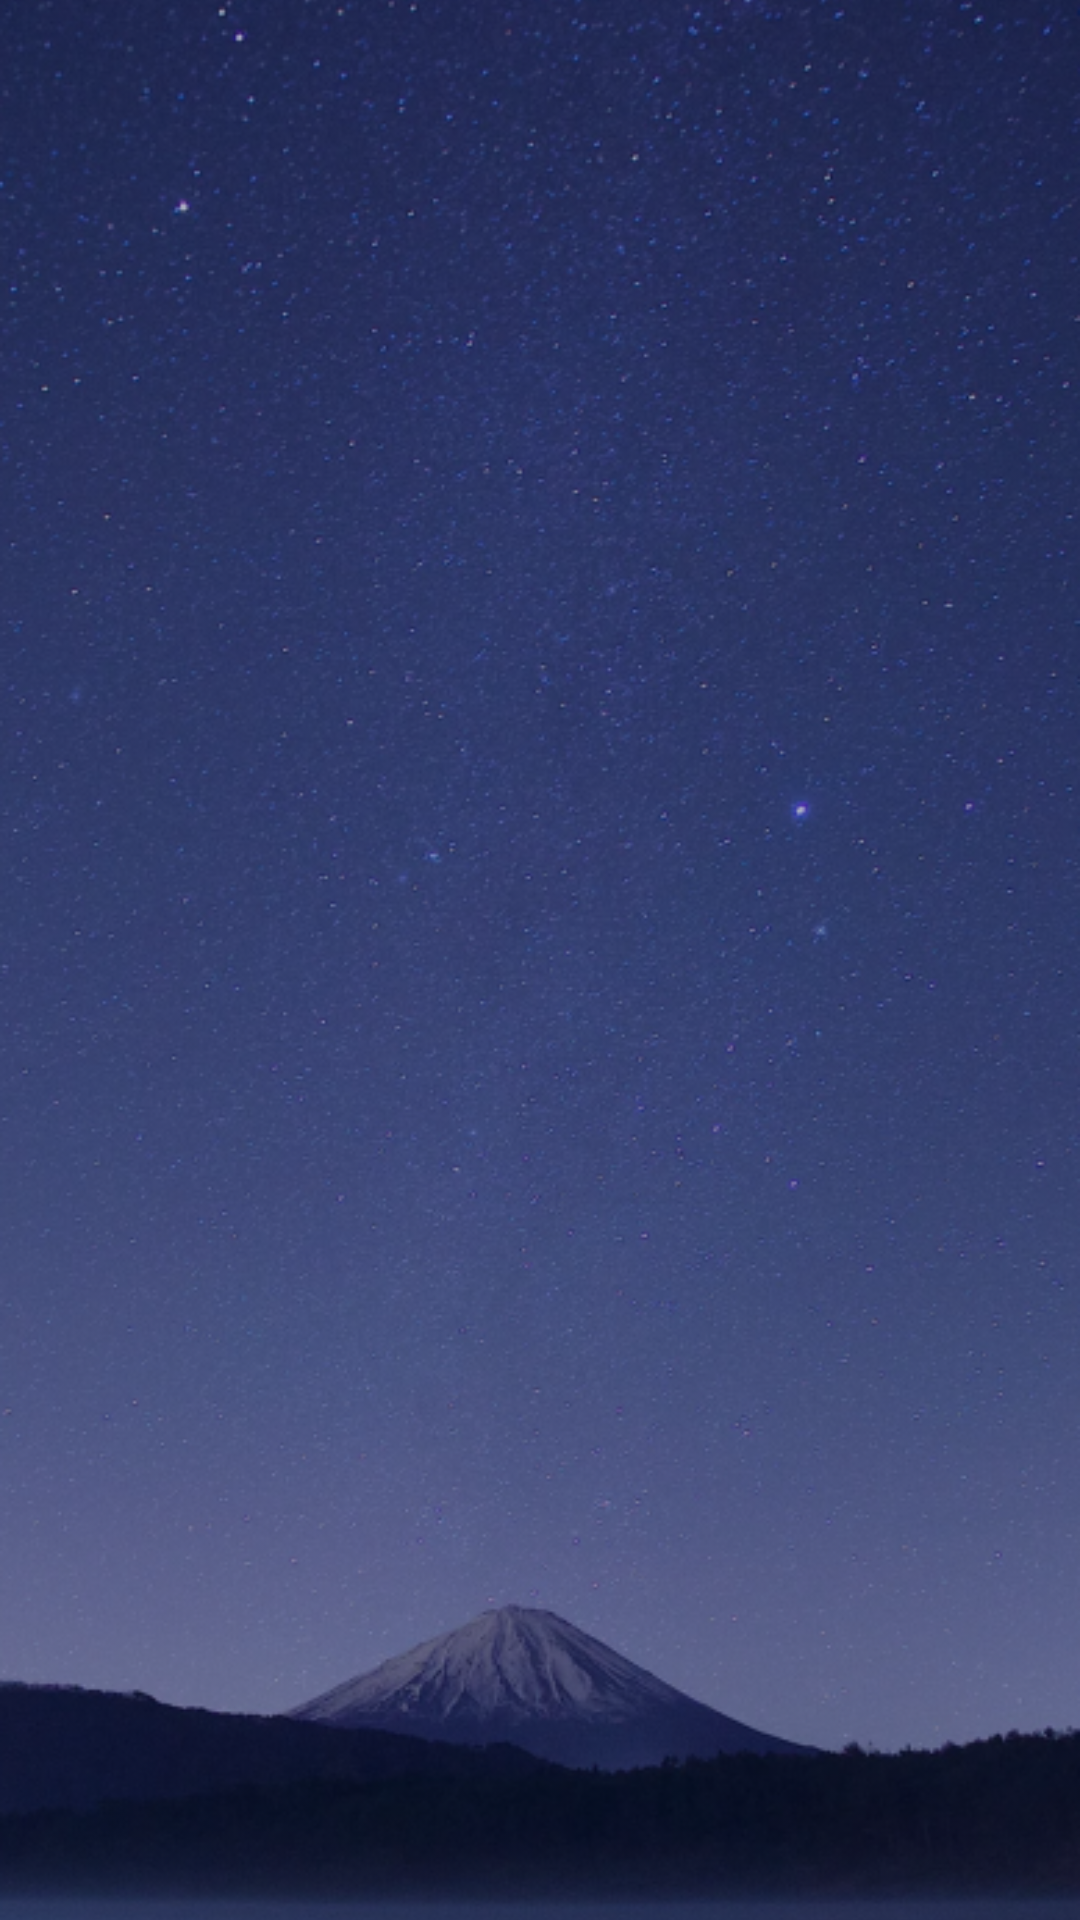

The Android layout XML behind this screen, and the referenced resources:
<!-- AndroidManifest.xml: application theme Theme.App.Starting -->
<!-- res/layout/fragment_forecast_opened.xml -->
<?xml version="1.0" encoding="utf-8"?>
<androidx.constraintlayout.widget.ConstraintLayout xmlns:android="http://schemas.android.com/apk/res/android"
    xmlns:app="http://schemas.android.com/apk/res-auto"
    xmlns:tools="http://schemas.android.com/tools"
    android:layout_width="match_parent"
    android:layout_height="match_parent"
    android:background="@color/dark_blue">

    <androidx.appcompat.widget.AppCompatImageView
        android:layout_width="match_parent"
        android:layout_height="match_parent"
        android:alpha="0.7"
        android:scaleType="centerCrop"
        app:srcCompat="@drawable/img_background" />

    <androidx.appcompat.widget.AppCompatTextView
        android:id="@+id/tvCityName"
        android:layout_width="wrap_content"
        android:layout_height="wrap_content"
        android:layout_margin="15dp"
        android:drawableStart="@drawable/ic_arrow_back"
        android:drawablePadding="10dp"
        android:fontFamily="@font/opensans_regular"
        android:textColor="@color/white"
        android:textSize="30sp"
        app:drawableTint="@color/white"
        app:layout_constraintStart_toStartOf="parent"
        app:layout_constraintTop_toTopOf="parent"
        tools:text="Montereal" />

    <androidx.appcompat.widget.AppCompatTextView
        android:id="@+id/tvDay"
        android:layout_width="wrap_content"
        android:layout_height="wrap_content"
        android:fontFamily="@font/opensans_light"
        android:textColor="@color/white"
        android:textSize="20sp"
        app:layout_constraintStart_toStartOf="@id/tvCityName"
        app:layout_constraintTop_toBottomOf="@id/tvCityName"
        tools:text="Monday, August 19" />

    <androidx.appcompat.widget.AppCompatImageView
        android:id="@+id/ivIcon"
        android:layout_width="60dp"
        android:layout_height="0dp"
        android:layout_margin="15dp"
        app:layout_constraintDimensionRatio="1"
        app:layout_constraintEnd_toEndOf="parent"
        app:layout_constraintTop_toTopOf="parent"
        tools:src="@drawable/ic_sunrise" />

    <androidx.appcompat.widget.AppCompatTextView
        android:id="@+id/tvCondition"
        android:layout_width="150dp"
        android:layout_height="wrap_content"
        android:fontFamily="@font/opensans_regular"
        android:gravity="end"
        android:textColor="@color/white"
        android:textSize="17sp"
        app:layout_constraintEnd_toEndOf="@id/ivIcon"
        app:layout_constraintTop_toBottomOf="@id/ivIcon"
        tools:text="Sunny" />

    <androidx.appcompat.widget.AppCompatTextView
        android:id="@+id/tvAverageTemperature"
        android:layout_width="wrap_content"
        android:layout_height="0dp"
        android:layout_marginTop="20dp"
        android:fontFamily="@font/opensans_light"
        android:gravity="center"
        android:textColor="@color/white"
        android:textSize="80sp"
        app:layout_constraintDimensionRatio="1"
        app:layout_constraintEnd_toEndOf="parent"
        app:layout_constraintStart_toStartOf="parent"
        app:layout_constraintTop_toBottomOf="@id/tvDay"
        tools:text="19°" />

    <androidx.recyclerview.widget.RecyclerView
        android:id="@+id/rvDetailsTiles"
        android:layout_width="match_parent"
        android:layout_height="0dp"
        app:layoutManager="androidx.recyclerview.widget.StaggeredGridLayoutManager"
        app:layout_constraintBottom_toBottomOf="parent"
        app:layout_constraintTop_toBottomOf="@id/tvAverageTemperature"
        app:spanCount="2"
        tools:listitem="@layout/layout_details_tile_normal" />
</androidx.constraintlayout.widget.ConstraintLayout>
<!-- res/layout/layout_details_tile_normal.xml (included above) -->
<?xml version="1.0" encoding="utf-8"?>
<androidx.constraintlayout.widget.ConstraintLayout xmlns:android="http://schemas.android.com/apk/res/android"
    xmlns:app="http://schemas.android.com/apk/res-auto"
    xmlns:tools="http://schemas.android.com/tools"
    android:layout_width="match_parent"
    android:layout_height="wrap_content"
    android:layout_margin="10dp"
    android:background="@drawable/detail_item"
    android:padding="10dp">

    <androidx.appcompat.widget.AppCompatTextView
        android:id="@+id/tvKey"
        android:layout_width="wrap_content"
        android:layout_height="wrap_content"
        android:fontFamily="@font/opensans_regular"
        android:gravity="center"
        android:textColor="@color/white"
        android:textSize="25sp"
        app:layout_constraintEnd_toEndOf="parent"
        app:layout_constraintStart_toStartOf="parent"
        app:layout_constraintTop_toBottomOf="@+id/ivIcon"
        tools:text="Wind Speed" />


    <androidx.appcompat.widget.AppCompatImageView
        android:layout_width="30dp"
        android:layout_height="0dp"
        tools:src="@drawable/ic_sunrise"
        app:layout_constraintDimensionRatio="1"
        android:id="@+id/ivIcon"
        app:layout_constraintEnd_toEndOf="parent"
        app:layout_constraintTop_toTopOf="parent"/>

    <androidx.appcompat.widget.AppCompatTextView
        android:id="@+id/tvValue"
        android:layout_width="wrap_content"
        android:layout_height="wrap_content"
        android:fontFamily="@font/opensans_light"
        android:gravity="center"
        android:paddingBottom="20dp"
        android:textColor="@color/white"
        android:textSize="25sp"
        app:layout_constraintBottom_toBottomOf="parent"
        app:layout_constraintEnd_toEndOf="@+id/tvKey"
        app:layout_constraintStart_toStartOf="@+id/tvKey"
        app:layout_constraintTop_toBottomOf="@+id/tvKey"
        tools:text="30 km/h" />

</androidx.constraintlayout.widget.ConstraintLayout>
<!-- resources referenced by this layout -->
<resources>
  <color name="dark_blue">#000F43</color>
  <color name="white">#FFFFFFFF</color>
  <!-- drawable detail_item (drawable-v24) -->
  <?xml version="1.0" encoding="utf-8"?>
  <shape xmlns:android="http://schemas.android.com/apk/res/android">
      <corners android:radius="20dp" />
      <size
          android:width="200dp"
          android:height="200dp" />
      <solid android:color="#9A000F43"/>
      <stroke
          android:width="1dp"
          android:color="#6A000000" />
  </shape>
  <!-- drawable ic_sunrise: png bitmap (drawable-v24, 16893 bytes) -->
  <!-- drawable img_background: png bitmap (drawable-v24, 877228 bytes) -->
  <style name="Theme.App.Starting" parent="Theme.SplashScreen">
          <item name="windowSplashScreenBackground">@color/dark_blue</item>
          <item name="windowSplashScreenAnimatedIcon">@drawable/ic_logo</item>
          <item name="postSplashScreenTheme">@style/Theme.MidTerm_Weather</item>
      </style>
  <!-- drawable ic_logo: png bitmap (drawable, 98763 bytes) -->
  <style name="Theme.MidTerm_Weather" parent="Theme.MaterialComponents.DayNight.NoActionBar">
          
          <item name="colorPrimary">@color/black</item>
          <item name="colorPrimaryVariant">@color/black</item>
          <item name="colorOnPrimary">@color/white</item>
          <item name="android:statusBarColor">@color/dark_blue</item>
          <item name="android:navigationBarColor">@color/dark_blue</item>
          
          <item name="colorSecondary">@color/teal_200</item>
          <item name="colorSecondaryVariant">@color/teal_700</item>
          <item name="colorOnSecondary">@color/black</item>
          
          
      </style>
  <color name="black">#FF000000</color>
  <color name="teal_200">#FF03DAC5</color>
  <color name="teal_700">#FF018786</color>
</resources>
